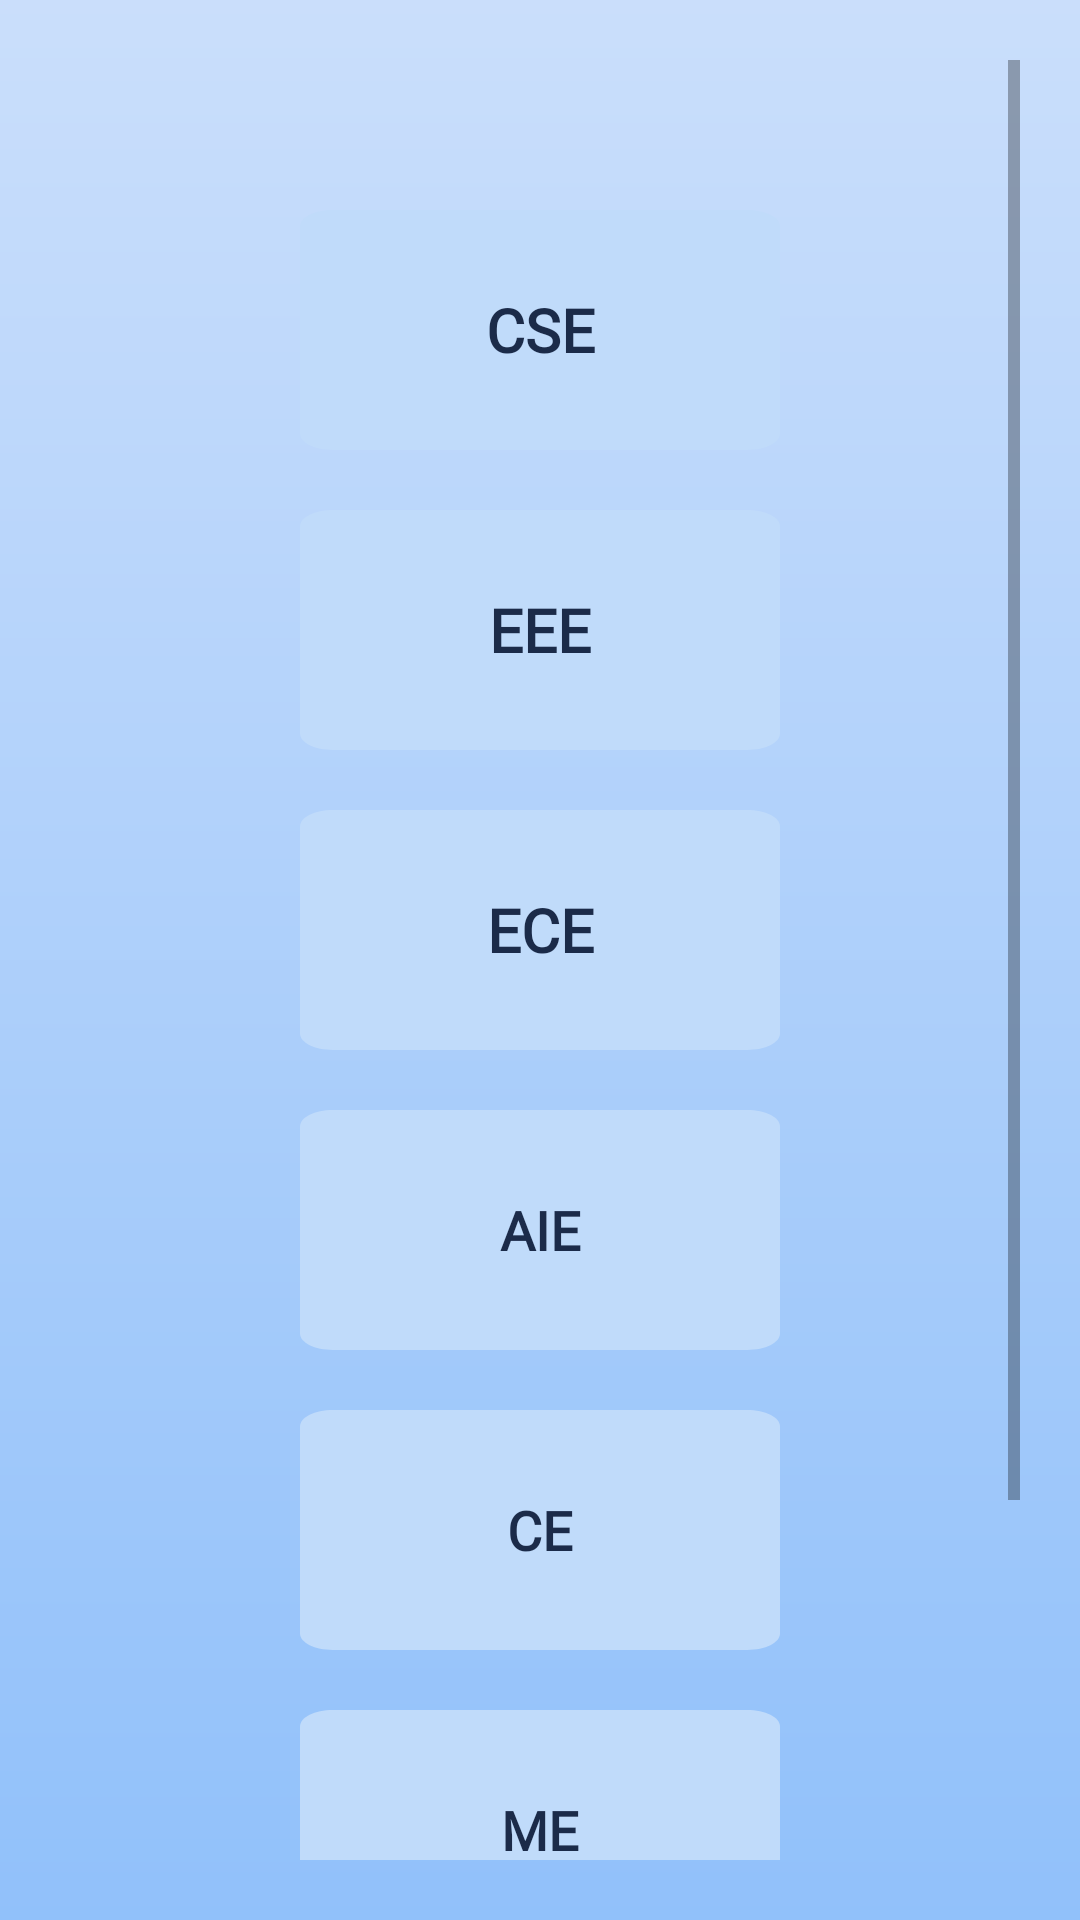

Write the Android layout XML for this screen, with the resource values it uses.
<!-- AndroidManifest.xml: application theme AppTheme -->
<!-- res/layout/activity_vjec_dept1.xml -->
<?xml version="1.0" encoding="utf-8"?>
<ScrollView xmlns:android="http://schemas.android.com/apk/res/android"
    xmlns:app="http://schemas.android.com/apk/res-auto"
    xmlns:tools="http://schemas.android.com/tools"
    android:layout_width="wrap_content"
    android:layout_height="wrap_content"
    android:background="@drawable/bg"
    android:padding="20dp"
    tools:context=".MainActivity">

    <RelativeLayout
        android:layout_width="match_parent"
        android:layout_height="wrap_content">

        <ImageView
            android:id="@+id/imageView"
            android:layout_width="wrap_content"
            android:layout_height="match_parent"
            android:contentDescription="@string/todo"
            app:srcCompat="@drawable/rectvectorvjec1" />

        <Button
            android:id="@+id/CSEButton"
            android:layout_width="300dp"
            android:layout_height="80dp"
            android:layout_alignStart="@id/imageView"
            android:layout_alignLeft="@id/imageView"
            android:layout_alignTop="@id/imageView"
            android:layout_alignParentEnd="true"
            android:layout_alignParentRight="true"
            android:layout_marginStart="80dp"
            android:layout_marginTop="50sp"
            android:layout_marginEnd="80dp"
            android:layout_marginRight="120dp"
            android:background="@drawable/mybutton"
            android:fontFamily="@font/montserrat"
            android:gravity="center|center_horizontal"

            android:text="@string/cse"
            android:textAlignment="center"
            android:textColor="#1B2B49"
            android:textSize="20sp"
            android:textStyle="bold" />

        <Button
            android:id="@+id/EEEButton"
            android:layout_width="300dp"
            android:layout_height="80dp"
            android:layout_alignStart="@id/imageView"
            android:layout_alignLeft="@id/imageView"
            android:layout_alignTop="@id/CSEButton"
            android:layout_alignParentEnd="true"
            android:layout_alignParentRight="true"
            android:layout_marginStart="80dp"
            android:layout_marginTop="100sp"
            android:layout_marginEnd="80dp"
            android:layout_marginRight="120dp"
            android:background="@drawable/mybutton"
            android:fontFamily="@font/montserrat"
            android:gravity="center|center_horizontal"

            android:text="@string/eee"
            android:textAlignment="center"
            android:textColor="#1B2B49"
            android:textSize="20sp"
            android:textStyle="bold" />

        <Button
            android:id="@+id/ECEButton"
            android:layout_width="300dp"
            android:layout_height="80dp"
            android:layout_alignStart="@id/imageView"
            android:layout_alignLeft="@id/imageView"
            android:layout_alignTop="@id/EEEButton"
            android:layout_alignParentEnd="true"
            android:layout_alignParentRight="true"
            android:layout_marginStart="80dp"
            android:layout_marginTop="100sp"
            android:layout_marginEnd="80dp"
            android:layout_marginRight="120dp"
            android:background="@drawable/mybutton"
            android:fontFamily="@font/montserrat"
            android:gravity="center|center_horizontal"

            android:text="@string/ece"
            android:textAlignment="center"
            android:textColor="#1B2B49"
            android:textSize="20sp"
            android:textStyle="bold" />

        <Button
            android:id="@+id/EIButton"
            android:layout_width="300dp"
            android:layout_height="80dp"
            android:layout_alignStart="@id/imageView"
            android:layout_alignLeft="@id/imageView"
            android:layout_alignTop="@id/ECEButton"
            android:layout_alignParentEnd="true"
            android:layout_alignParentRight="true"
            android:layout_marginStart="80dp"
            android:layout_marginTop="100sp"
            android:layout_marginEnd="80dp"
            android:layout_marginRight="120dp"
            android:background="@drawable/mybutton"
            android:fontFamily="@font/montserrat"
            android:gravity="center|center_horizontal"

            android:text="@string/aie"
            android:textAlignment="center"
            android:textColor="#1B2B49"
            android:textSize="18sp"
            android:textStyle="bold" />

        <Button
            android:id="@+id/CEButton"
            android:layout_width="300dp"
            android:layout_height="80dp"
            android:layout_alignStart="@id/imageView"
            android:layout_alignLeft="@id/imageView"
            android:layout_alignTop="@id/EIButton"
            android:layout_alignParentEnd="true"
            android:layout_alignParentRight="true"
            android:layout_marginStart="80dp"
            android:layout_marginTop="100sp"

            android:layout_marginEnd="80dp"
            android:layout_marginRight="120dp"
            android:background="@drawable/mybutton"
            android:fontFamily="@font/montserrat"
            android:gravity="center|center_horizontal"

            android:text="@string/ce"
            android:textAlignment="center"
            android:textColor="#1B2B49"
            android:textSize="18sp"
            android:textStyle="bold" />

        <Button
            android:id="@+id/MEButton"
            android:layout_width="300dp"
            android:layout_height="80dp"
            android:layout_alignStart="@id/imageView"
            android:layout_alignLeft="@id/imageView"
            android:layout_alignTop="@id/CEButton"
            android:layout_alignParentEnd="true"
            android:layout_alignParentRight="true"
            android:layout_marginStart="80dp"
            android:layout_marginTop="100sp"

            android:layout_marginEnd="80dp"
            android:layout_marginRight="120dp"
            android:background="@drawable/mybutton"
            android:fontFamily="@font/montserrat"
            android:gravity="center|center_horizontal"

            android:text="@string/me"
            android:textAlignment="center"
            android:textColor="#1B2B49"
            android:textSize="18sp"
            android:textStyle="bold" />

        <Button
            android:id="@+id/AIDSButton"
            android:layout_width="300dp"
            android:layout_height="80dp"
            android:layout_alignStart="@id/imageView"
            android:layout_alignLeft="@id/imageView"
            android:layout_alignTop="@id/MEButton"
            android:layout_alignParentEnd="true"
            android:layout_alignParentRight="true"
            android:layout_marginStart="80dp"
            android:layout_marginTop="100sp"
            android:layout_marginEnd="80dp"
            android:layout_marginRight="120dp"
            android:layout_marginBottom="50dp"
            android:background="@drawable/mybutton"
            android:fontFamily="@font/montserrat"
            android:gravity="center|center_horizontal"

            android:text="@string/ash"
            android:textAlignment="center"
            android:textColor="#1B2B49"
            android:textSize="18sp"
            android:textStyle="bold" />
    </RelativeLayout>
</ScrollView>
<!-- resources referenced by this layout -->
<resources>
  <!-- drawable bg (drawable) -->
  <vector
  xmlns:android="http://schemas.android.com/apk/res/android"
  xmlns:aapt="http://schemas.android.com/aapt"
      xmlns:tools="http://schemas.android.com/tools"
      android:width="360dp"
  android:height="640dp"
  android:viewportWidth="360"
  android:viewportHeight="640"
      >
  
  <group>
  
      <clip-path
          android:pathData="M0 0H360V640H0V0Z"
          tools:ignore="VectorRaster" />
  
      <group
          android:translateX="2.08"
          android:translateY="0"
          android:pivotX="180"
          android:pivotY="320"
          android:scaleX="6.321"
          android:scaleY="2"
          android:rotation="90"
          >
  
          <path
              android:pathData="M0 0V640H360V0"
              >
  
              <aapt:attr name="android:fillColor">
  
                  <gradient
                      android:type="linear"
                      android:startX="90"
                      android:startY="320"
                      android:endX="270"
                      android:endY="320"
                      >
  
                      <item
                          android:color="#E0EAFC"
                          android:offset="0"
                          />
  
                      <item
                          android:color="#7BB5F9"
                          android:offset="1"
                          />
  
                  </gradient>
  
              </aapt:attr>
  
          </path>
  
      </group>
  
  </group>
  
  </vector>
  <!-- drawable mybutton (drawable) -->
  <vector
      xmlns:android="http://schemas.android.com/apk/res/android"
      xmlns:aapt="http://schemas.android.com/aapt"
      android:width="321dp"
      android:height="321dp"
      android:viewportWidth="321"
      android:viewportHeight="321"
      >
  
      <group>
  
          <clip-path
              android:pathData="M22 0H299C311.15 0 321 9.84974 321 22V299C321 311.15 311.15 321 299 321H22C9.84974 321 0 311.15 0 299V22C0 9.84974 9.84974 0 22 0Z"
              />
  
          <path
              android:pathData="M0 0V321H321V0"
              android:fillColor="#C0DBFA"
              />
  
      </group>
  
  </vector>
  <string name="aie">AIE</string>
  <string name="ash">ASH</string>
  <string name="ce">CE</string>
  <string name="cse">CSE</string>
  <string name="ece">ECE</string>
  <string name="eee">EEE</string>
  <string name="me">ME</string>
  <string name="todo">TODO</string>
</resources>
